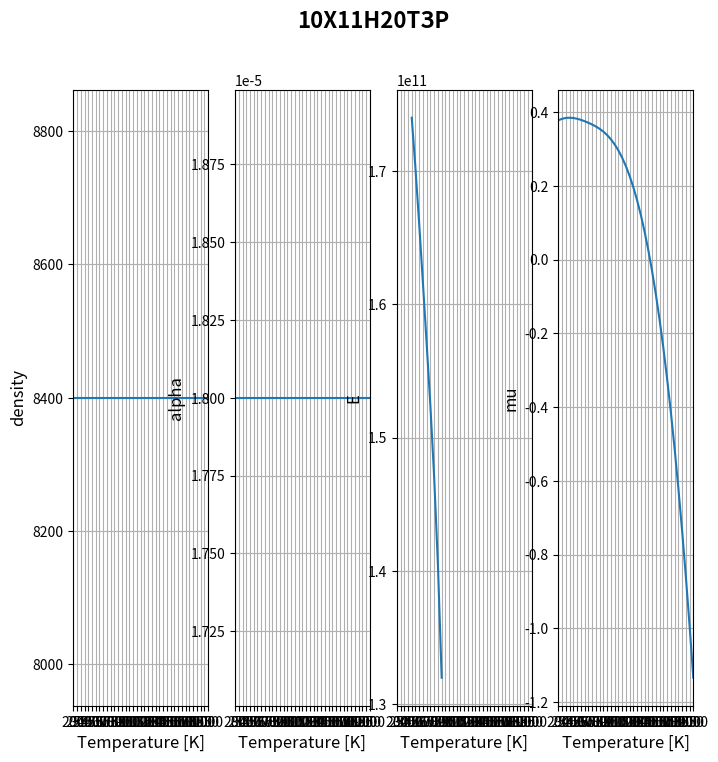

The matplotlib source for this figure:
import numpy as np
# from pint import UnitRegistry  # СИ
from scipy import interpolate
import matplotlib.pyplot as plt


class Material:
    def __init__(self, name: str, parameters: dict):
        assert type(name) == str
        self.name = name

        assert type(parameters) is dict
        assert all(map(lambda k: type(k) is str, parameters.keys()))
        assert all(map(lambda v: type(v) in (int, float) or callable(v), parameters.values()))

        density = parameters.pop("density", np.nan)
        if type(density) in (int, float):
            self.density = lambda T: density
        else:
            self.density = density

        alpha = parameters.pop("alpha", np.nan)
        if type(alpha) in (int, float):
            self.alpha = lambda T: alpha
        else:
            self.alpha = alpha

        E = parameters.pop("E", np.nan)
        if type(E) in (int, float):
            self.E = interpolate.interp1d(list(range(0, 500, 100)), [E] * 5,
                                          kind='cubic', fill_value='extrapolate')
        else:
            self.E = E

        mu = parameters.pop("mu", np.nan)
        if type(mu) in (int, float):
            self.mu = interpolate.interp1d(list(range(0, 500, 100)), [mu] * 5,
                                           kind='cubic', fill_value='extrapolate')
        else:
            self.mu = mu

        sigma_temp = parameters.pop("sigma_temp", np.nan)
        if type(sigma_temp) in (int, float):
            self.sigma_temp = interpolate.interp1d(list(range(0, 500, 100)), [sigma_temp] * 5,
                                                   kind='cubic', fill_value='extrapolate')
        else:
            self.sigma_temp = sigma_temp

    @staticmethod
    def G(E: int | float, mu: int | float) -> float:
        """Модуль Юнга II рода"""
        return E / (2 * (mu + 1))

    def show(self, **kwargs) -> None:
        fg = plt.figure(figsize=kwargs.pop("figsize", (8, 8)))
        fg.suptitle(self.name, fontsize=16, fontweight='bold')
        gs = fg.add_gridspec(1, 4)  # строки, столбцы

        T = list(range(200, 2_000 + 1, 50))

        for i, param in enumerate(('density', 'alpha', 'E', 'mu')):
            x, y = [], []
            for t in T:
                if not np.isnan(getattr(self, param)(t)):
                    x.append(t)
                    y.append(getattr(self, param)(t))
            fg.add_subplot(gs[0, i])
            plt.grid(True)
            plt.xlim(T[0], T[-1]),
            plt.xticks(T)
            plt.xlabel('Temperature [K]', fontsize=12)
            plt.ylabel(param, fontsize=12)
            plt.plot(x, y)

        plt.show()


if __name__ == "__main__":
    material = Material('10Х11Н20ТЗР',
                        {
                            "density": 8400,
                            "alpha": interpolate.interp1d([400, 600, 800],
                                                          [18 * 10 ** -6, 18 * 10 ** -6, 18 * 10 ** -6],
                                                          kind='linear', bounds_error=False, fill_value='extrapolate'),
                            "E": interpolate.interp1d(list(range(400, 800 + 1, 100)),
                                                      np.array([1.74, 1.66, 1.57, 1.47, 1.32]) * 10 ** 11,
                                                      kind='cubic', bounds_error=False, fill_value=np.nan),
                            "mu": interpolate.interp1d(list(range(400, 800 + 1, 100)),
                                                       [0.384, 0.379, 0.371, 0.361, 0.347],
                                                       kind='cubic', bounds_error=False, fill_value='extrapolate')
                        })
    print(material.density(500))
    print(material.alpha(500))
    print(material.E(500))
    material.show()
